Labelled photos from "fruit_data", an image-classification folder in sameeksha-sunilkumar/grape-disease-and-pest-prediction. The possible labels are: canker, gray mold, powdery mildew.

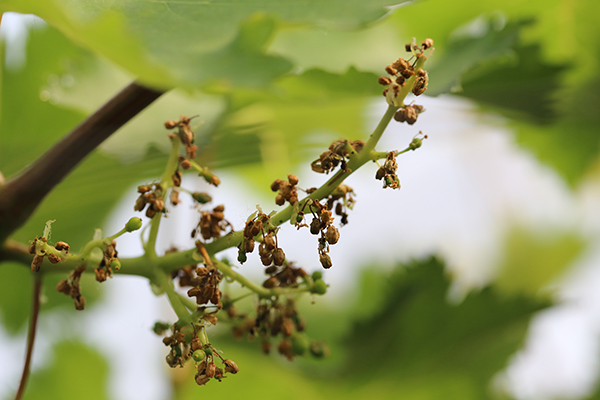
Label: gray mold

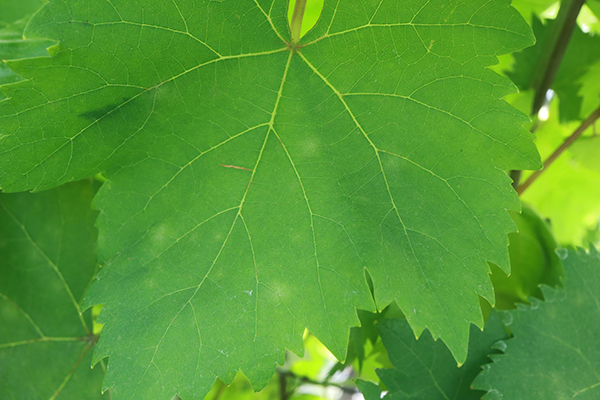
Label: powdery mildew

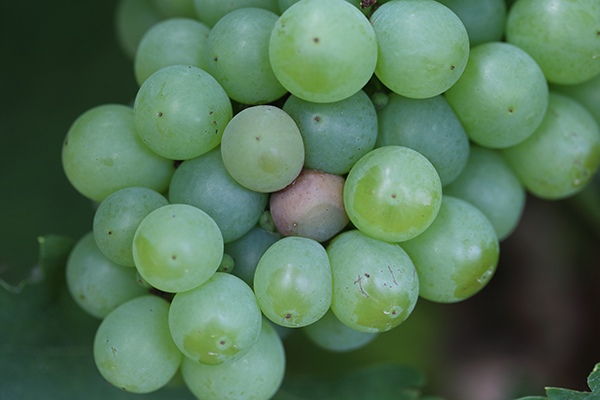
Label: canker

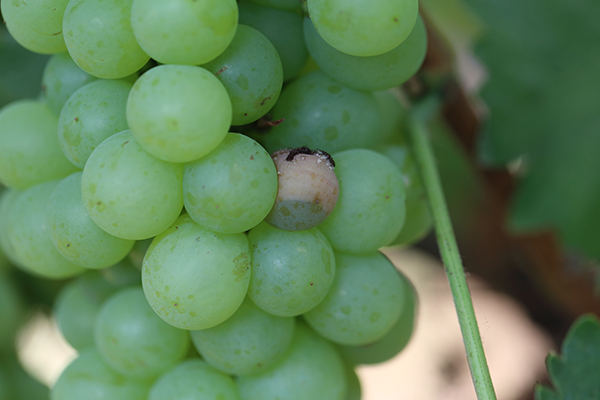
Label: canker

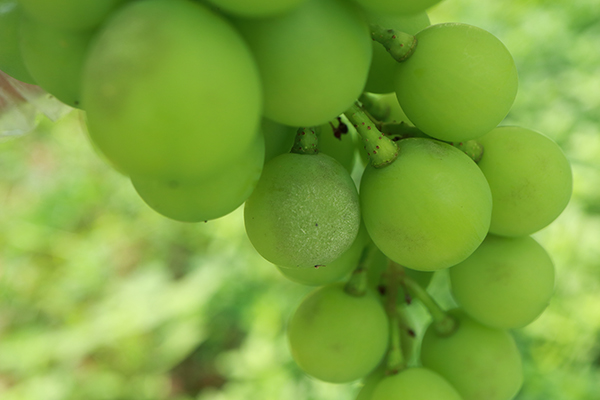
Label: powdery mildew

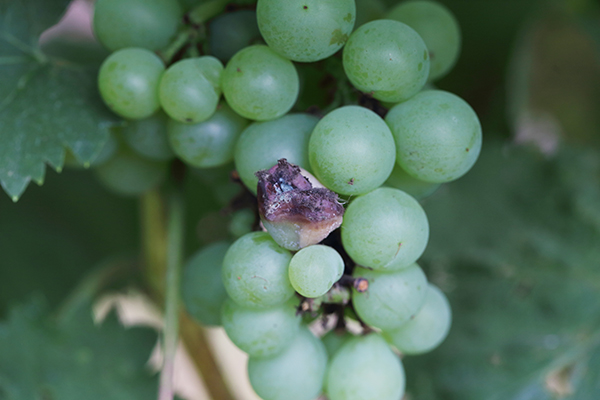
Label: canker
